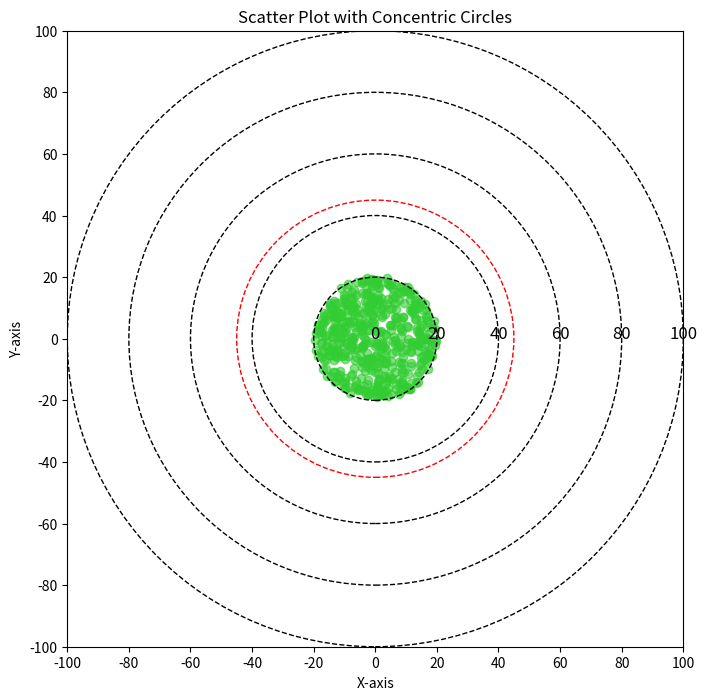

Here is the Python script that generated this plot:
import numpy as np
import matplotlib.pyplot as plt

# Number of dots
num_dots = 500

num_circles = 5
radii = np.linspace(0, 1, num_circles + 1)
angles = np.random.uniform(0, 2 * np.pi, num_dots)

# Generate radii with bias towards the center
radii_dots = np.sqrt(np.random.uniform(0, 1, num_dots)) * radii[1]

# Calculate x and y coordinates
x = radii_dots * np.cos(angles)
y = radii_dots * np.sin(angles)

# Create a figure and axis
fig, ax = plt.subplots(figsize=(8, 8))

# Plot the scatter plot
ax.scatter(x, y, color='limegreen', alpha=0.6)

# Draw concentric circles and label them
for radius in radii:
    circle = plt.Circle((0, 0), radius, color='black', fill=False, linestyle='--')
    ax.add_artist(circle)
    if radius != 0.45:  # Skip the label for the circle at radius 0.45
        ax.text(radius, 0, f'{radius*100:.0f}', fontsize=12, ha='center')

# Draw a red circle at radius 0.45 without a label
red_circle = plt.Circle((0, 0), 0.45, color='red', fill=False, linestyle='--')
ax.add_artist(red_circle)

# Set the limits and aspect ratio
ax.set_aspect('equal')
ax.set_xlim(-1, 1)
ax.set_ylim(-1, 1)

# Define the custom tick positions and labels
tick_positions = np.linspace(-1, 1, 11)
tick_labels = [str(i) for i in range(-100, 101, 20)]
ax.set_xticks(tick_positions)
ax.set_yticks(tick_positions)
ax.set_xticklabels(tick_labels)
ax.set_yticklabels(tick_labels)

# Labeling the plot
plt.title('Scatter Plot with Concentric Circles')
plt.xlabel('X-axis')
plt.ylabel('Y-axis')

# Remove grid and show plot
plt.grid(False)
plt.show()
